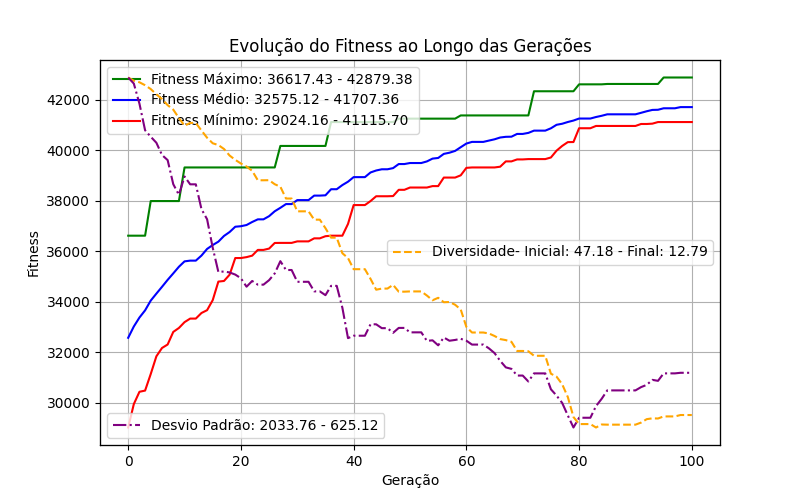

The table this chart was drawn from, first rows:
fitness, origem, tempo_criacao, geracao, individuo, diversidade
33395, Geração Inicial, 1733625973, 0, {20639: 1193, 20640: 58096, 20641: 1391,…, 47.18
36332, Geração Inicial, 1733625973, 0, {20639: 52945, 20640: 62344, 20641: 1391…, 47.18
29024, Geração Inicial, 1733625973, 0, {20639: 52945, 20640: 1193, 20641: 686, …, 47.18
29951, Geração Inicial, 1733625973, 0, {20639: 686, 20640: 58096, 20641: 85669,…, 47.18
36617, Geração Inicial, 1733625973, 0, {20639: 52945, 20640: 62344, 20641: 5763…, 47.18
30710, Geração Inicial, 1733625974, 0, {20639: 953, 20640: 52945, 20641: 62344,…, 47.18
36107, Geração Inicial, 1733625974, 0, {20639: 57639, 20640: 1391, 20641: 52945…, 47.18
29615, Geração Inicial, 1733625974, 0, {20639: 1391, 20640: 57639, 20641: 686, …, 47.18
30438, Geração Inicial, 1733625974, 0, {20639: 62344, 20640: 1193, 20641: 953, …, 47.18
32172, Geração Inicial, 1733625974, 0, {20639: 85669, 20640: 953, 20641: 1391, …, 47.18
32923, Geração Inicial, 1733625974, 0, {20639: 953, 20640: 1391, 20641: 62344, …, 47.18
30485, Geração Inicial, 1733625974, 0, {20639: 686, 20640: 953, 20641: 58096, 2…, 47.18
33637, Geração Inicial, 1733625974, 0, {20639: 1193, 20640: 57639, 20641: 953, …, 47.18
31841, Geração Inicial, 1733625975, 0, {20639: 953, 20640: 58096, 20641: 57639,…, 47.18
30017, Geração Inicial, 1733625975, 0, {20639: 953, 20640: 1391, 20641: 85669, …, 47.18
35074, Geração Inicial, 1733625975, 0, {20639: 85669, 20640: 1391, 20641: 1391,…, 47.18
30444, Geração Inicial, 1733625975, 0, {20639: 953, 20640: 85669, 20641: 1391, …, 47.18
32289, Geração Inicial, 1733625975, 0, {20639: 57639, 20640: 57639, 20641: 6234…, 47.18
32366, Geração Inicial, 1733625975, 0, {20639: 686, 20640: 1391, 20641: 85669, …, 47.18
33336, Geração Inicial, 1733625975, 0, {20639: 62344, 20640: 85669, 20641: 953,…, 47.18
34586, Geração Inicial, 1733625975, 0, {20639: 686, 20640: 686, 20641: 52945, 2…, 47.18
35733, Geração Inicial, 1733625976, 0, {20639: 1193, 20640: 85669, 20641: 62344…, 47.18
31768, Geração Inicial, 1733625976, 0, {20639: 62344, 20640: 57639, 20641: 5763…, 47.18
33141, Geração Inicial, 1733625976, 0, {20639: 57639, 20640: 57639, 20641: 953,…, 47.18
32808, Geração Inicial, 1733625976, 0, {20639: 686, 20640: 953, 20641: 62344, 2…, 47.18
31140, Geração Inicial, 1733625976, 0, {20639: 953, 20640: 85669, 20641: 1391, …, 47.18
32310, Geração Inicial, 1733625976, 0, {20639: 62344, 20640: 1193, 20641: 1193,…, 47.18
32964, Geração Inicial, 1733625976, 0, {20639: 686, 20640: 52945, 20641: 52945,…, 47.18
34046, Geração Inicial, 1733625976, 0, {20639: 85669, 20640: 57639, 20641: 5763…, 47.18
31983, Geração Inicial, 1733625976, 0, {20639: 1391, 20640: 953, 20641: 953, 20…, 47.18
33395, Geração Inicial, 1733625973, 1, {20639: 1193, 20640: 58096, 20641: 1391,…, 46.85
36332, Geração Inicial, 1733625973, 1, {20639: 52945, 20640: 62344, 20641: 1391…, 46.85
29951, Geração Inicial, 1733625973, 1, {20639: 686, 20640: 58096, 20641: 85669,…, 46.85
36617, Geração Inicial, 1733625973, 1, {20639: 52945, 20640: 62344, 20641: 5763…, 46.85
30710, Geração Inicial, 1733625974, 1, {20639: 953, 20640: 52945, 20641: 62344,…, 46.85
36107, Geração Inicial, 1733625974, 1, {20639: 57639, 20640: 1391, 20641: 52945…, 46.85
30438, Geração Inicial, 1733625974, 1, {20639: 62344, 20640: 1193, 20641: 953, …, 46.85
32172, Geração Inicial, 1733625974, 1, {20639: 85669, 20640: 953, 20641: 1391, …, 46.85
32923, Geração Inicial, 1733625974, 1, {20639: 953, 20640: 1391, 20641: 62344, …, 46.85
30485, Geração Inicial, 1733625974, 1, {20639: 686, 20640: 953, 20641: 58096, 2…, 46.85
33637, Geração Inicial, 1733625974, 1, {20639: 1193, 20640: 57639, 20641: 953, …, 46.85
31841, Geração Inicial, 1733625975, 1, {20639: 953, 20640: 58096, 20641: 57639,…, 46.85
30017, Geração Inicial, 1733625975, 1, {20639: 953, 20640: 1391, 20641: 85669, …, 46.85
35074, Geração Inicial, 1733625975, 1, {20639: 85669, 20640: 1391, 20641: 1391,…, 46.85
30444, Geração Inicial, 1733625975, 1, {20639: 953, 20640: 85669, 20641: 1391, …, 46.85
32289, Geração Inicial, 1733625975, 1, {20639: 57639, 20640: 57639, 20641: 6234…, 46.85
32366, Geração Inicial, 1733625975, 1, {20639: 686, 20640: 1391, 20641: 85669, …, 46.85
33336, Geração Inicial, 1733625975, 1, {20639: 62344, 20640: 85669, 20641: 953,…, 46.85
34586, Geração Inicial, 1733625975, 1, {20639: 686, 20640: 686, 20641: 52945, 2…, 46.85
35733, Geração Inicial, 1733625976, 1, {20639: 1193, 20640: 85669, 20641: 62344…, 46.85
31768, Geração Inicial, 1733625976, 1, {20639: 62344, 20640: 57639, 20641: 5763…, 46.85
33141, Geração Inicial, 1733625976, 1, {20639: 57639, 20640: 57639, 20641: 953,…, 46.85
32808, Geração Inicial, 1733625976, 1, {20639: 686, 20640: 953, 20641: 62344, 2…, 46.85
31140, Geração Inicial, 1733625976, 1, {20639: 953, 20640: 85669, 20641: 1391, …, 46.85
32310, Geração Inicial, 1733625976, 1, {20639: 62344, 20640: 1193, 20641: 1193,…, 46.85
32964, Geração Inicial, 1733625976, 1, {20639: 686, 20640: 52945, 20641: 52945,…, 46.85
34046, Geração Inicial, 1733625976, 1, {20639: 85669, 20640: 57639, 20641: 5763…, 46.85
31983, Geração Inicial, 1733625976, 1, {20639: 1391, 20640: 953, 20641: 953, 20…, 46.85
36107, Cruzamento, 1733625977, 1, {20639: 57639, 20640: 57639, 20641: 953,…, 46.85
35952, Cruzamento, 1733625977, 1, {20639: 57639, 20640: 1391, 20641: 52945…, 46.85
... 2,970 more rows
